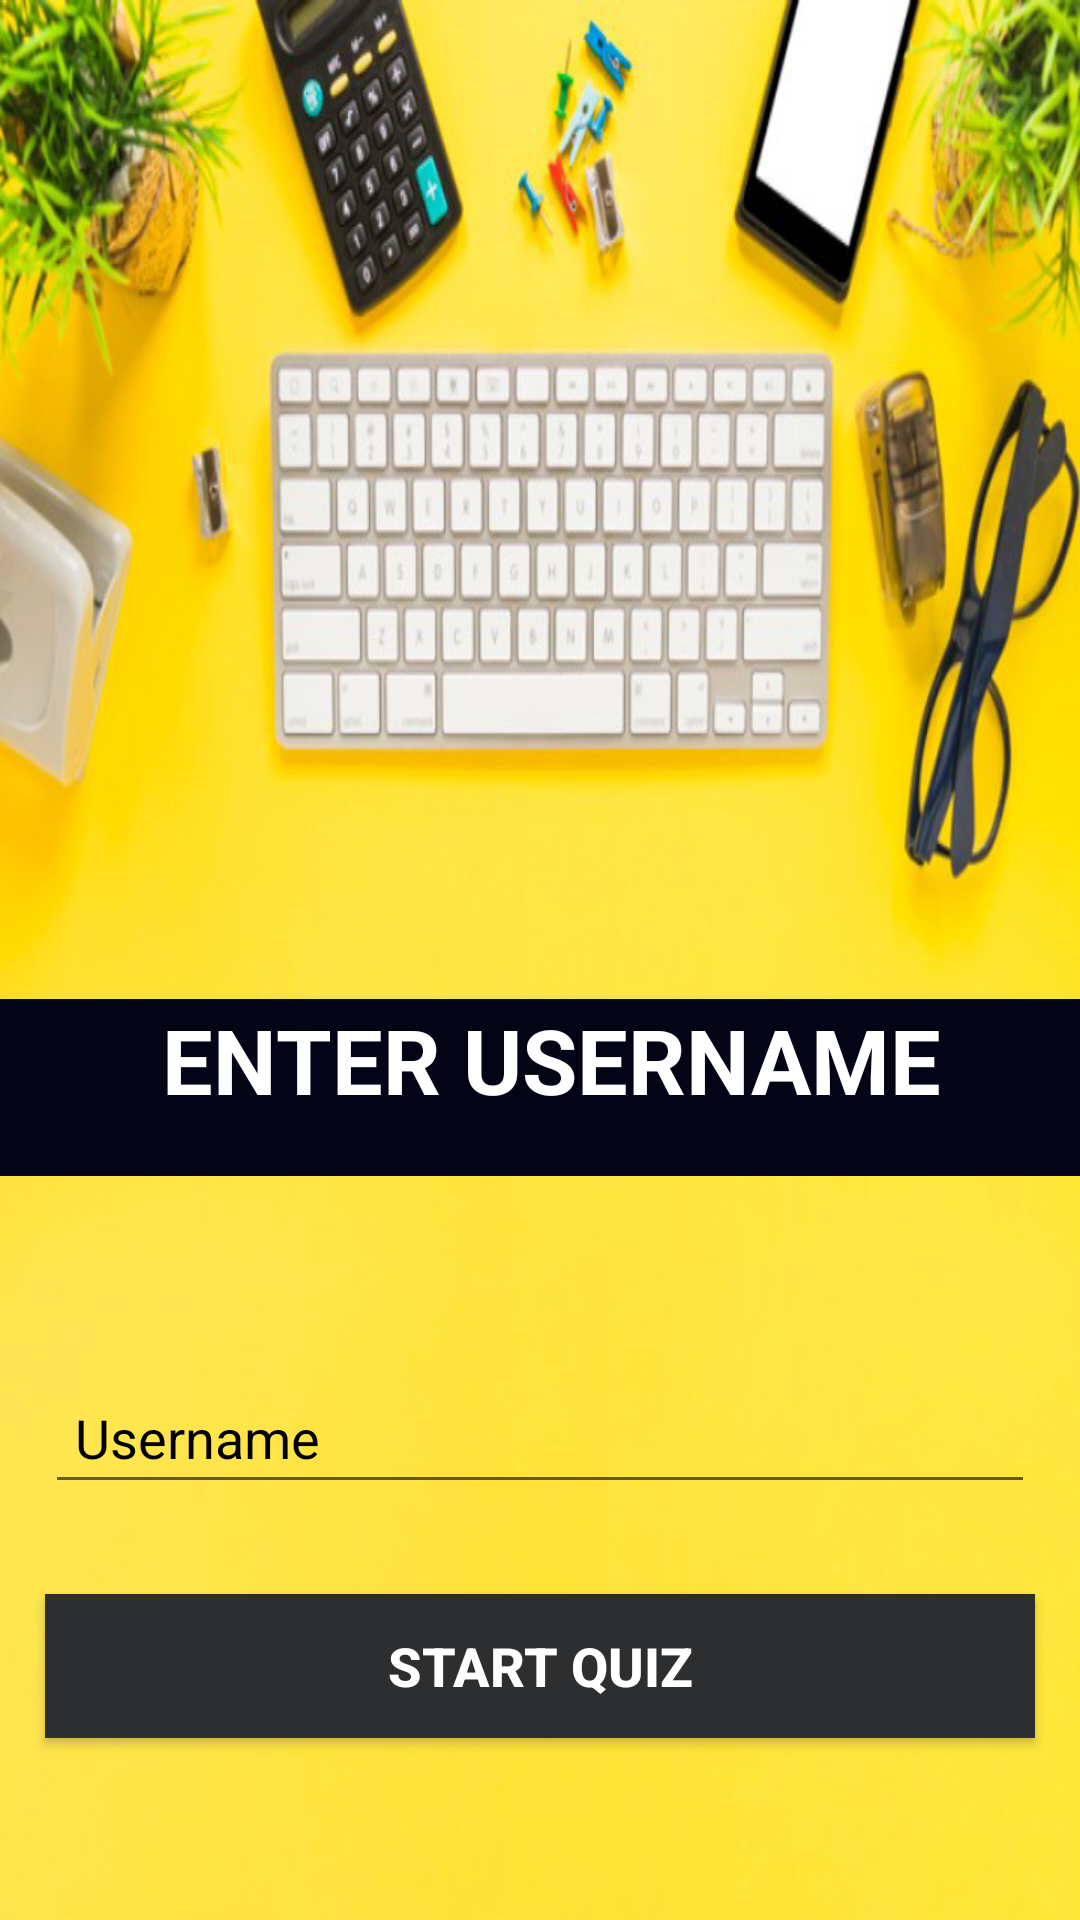

Write the Android layout XML for this screen, with the resource values it uses.
<!-- AndroidManifest.xml: application theme AppTheme -->
<!-- res/layout/activity_main6.xml -->
<?xml version="1.0" encoding="utf-8"?>
<RelativeLayout xmlns:android="http://schemas.android.com/apk/res/android"
    xmlns:app="http://schemas.android.com/apk/res-auto"
    xmlns:tools="http://schemas.android.com/tools"
    android:layout_width="match_parent"
    android:layout_height="match_parent"
    android:background="@drawable/back"
    tools:context=".Main6Activity">
    <LinearLayout
        android:layout_width="match_parent"
        android:layout_height="wrap_content"
        android:layout_alignParentTop="true"
        android:layout_marginTop="333dp"
        android:orientation="vertical">
        <TextView
            android:id="@+id/t"
            android:layout_width="371dp"
            android:layout_height="59dp"
            android:layout_gravity="center_horizontal"
            android:layout_marginBottom="50dp"
            android:background="@color/colorPrimaryDark"
            android:isScrollContainer="false"
            android:text=" ENTER USERNAME"
            android:textAlignment="center"
            android:textColor="@android:color/white"
            android:textColorHint="@android:color/white"
            android:textSize="30sp"
            android:textStyle="bold" />
        <EditText
            android:id="@+id/en"
            android:layout_width="match_parent"
            android:layout_height="wrap_content"
            android:layout_margin="15dp"
            android:hint="Username"
            android:inputType="textPersonName"
            android:padding="10dp"
            android:textColor="@android:color/black"
            android:textColorHint="@android:color/black" />
        <Button
            android:id="@+id/but"
            android:layout_width="match_parent"
            android:layout_height="wrap_content"
            android:layout_margin="15dp"
            android:background="@color/colorPrimary"
            android:elevation="5dp"
            android:text="Start Quiz"
            android:textColor="@android:color/white"
            android:textSize="18sp"
            android:textStyle="bold"
            android:onClick="Onlog" />
    </LinearLayout>
</RelativeLayout>
<!-- resources referenced by this layout -->
<resources>
  <color name="colorPrimary">#2C2E2F</color>
  <color name="colorPrimaryDark">#030516</color>
  <!-- drawable back: png bitmap (drawable-v24, 354763 bytes) -->
  <style name="AppTheme" parent="Theme.AppCompat.Light.NoActionBar">
          
          <item name="windowActionBar">false</item>
          <item name="windowNoTitle">true</item>
          <item name="colorPrimary">@color/colorPrimary</item>
          <item name="colorPrimaryDark">@color/colorPrimaryDark</item>
          <item name="colorAccent">@color/colorAccent</item>
      </style>
  <color name="colorAccent">#565866</color>
</resources>
